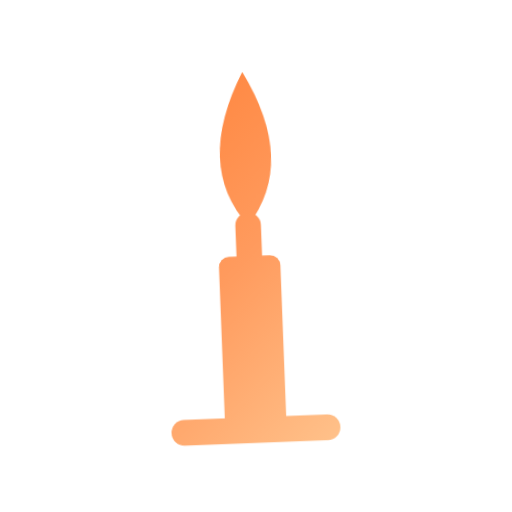
t = 0.00 s
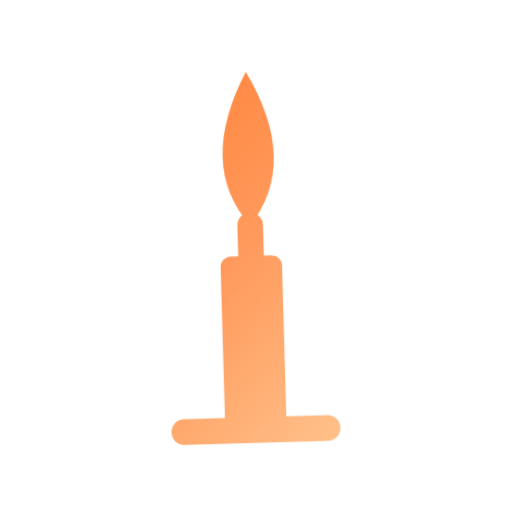
t = 0.65 s
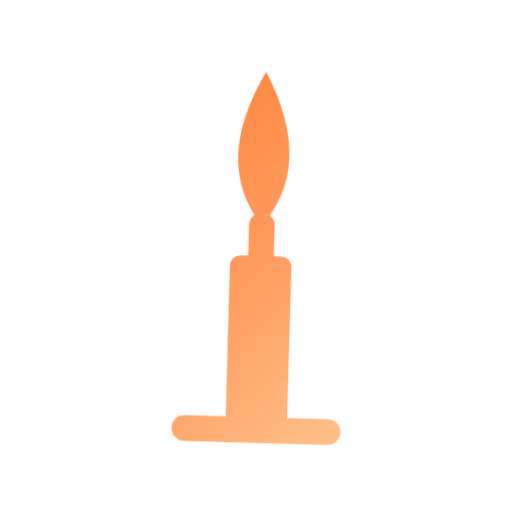
t = 1.95 s
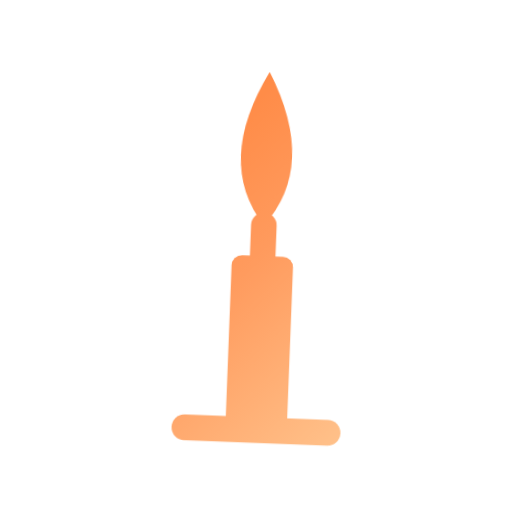
t = 2.60 s
t = 3.25 s: frame unchanged from t = 1.95 s, image omitted
t = 4.55 s: frame unchanged from t = 0.65 s, image omitted

The animated SVG that drew these frames (rendered in a browser with its animation timeline set to each time). Animation: 1 CSS @keyframes rule; one cycle of 5.20 s, repeats indefinitely.

<svg xmlns="http://www.w3.org/2000/svg" width="400" height="400" viewBox="0 0 200 200" role="img" aria-labelledby="ds-title">
  <title id="ds-title">DieSafe — animación · balanceo</title>
  <style>
    @media (prefers-reduced-motion: reduce){*{animation:none !important}}

    .ds-mark{transform-box:fill-box;transform-origin:50% 100%;animation:ds-sway 5.2s ease-in-out infinite}
    @keyframes ds-sway{0%,100%{transform:rotate(-2.2deg)}50%{transform:rotate(2.2deg)}}
  </style>
  <defs>
    <linearGradient id="ds-ember" x1="28" y1="28" x2="172" y2="172" gradientUnits="userSpaceOnUse">
      <stop offset="0%" stop-color="#ff7a2e"/>
      <stop offset="50%" stop-color="#ff9b5e"/>
      <stop offset="100%" stop-color="#ffcf9a"/>
    </linearGradient>
  </defs>
  <g class="ds-mark" fill="none" stroke-width="10" stroke-linecap="round" stroke-linejoin="round">
    <g class="ds-body">
      <rect x="88" y="100" width="24" height="68" rx="4" fill="url(#ds-ember)" stroke="none"/>
      <line x1="100" y1="100" x2="100" y2="88" stroke="url(#ds-ember)"/>
      <line x1="72" y1="168" x2="128" y2="168" stroke="url(#ds-ember)"/>
    </g>
    <g class="ds-flame">
      <path d="M100 88 Q80 64 100 28 Q120 64 100 88 Z" fill="url(#ds-ember)" stroke="none"/>
    </g>
  </g>
</svg>
